Image classification data set "Split_data" (Lagoon6/Chrome_Data_Dashboard_pj on GitHub). Class labels (4): dent augmentation, dent side augmentation, OK data, side augmentation.

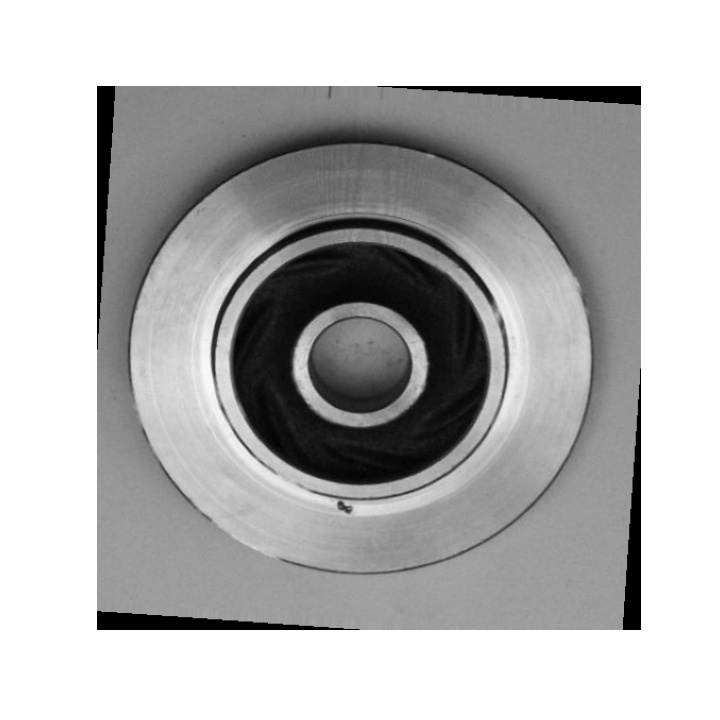
Label: dent augmentation

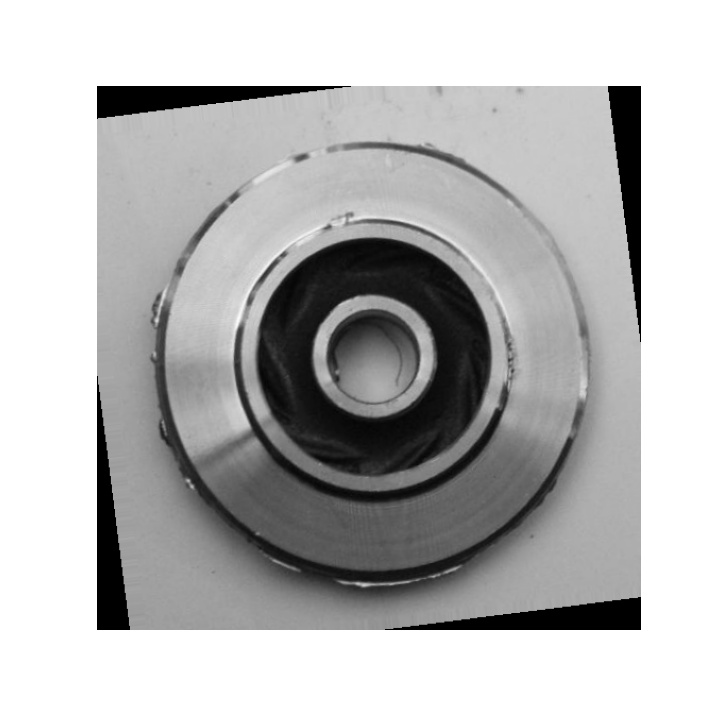
Label: side augmentation

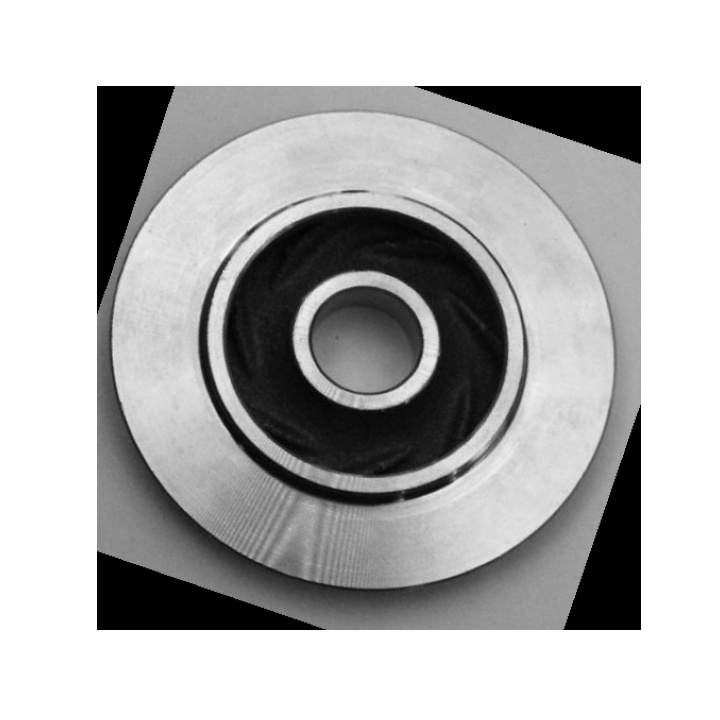
Label: OK data

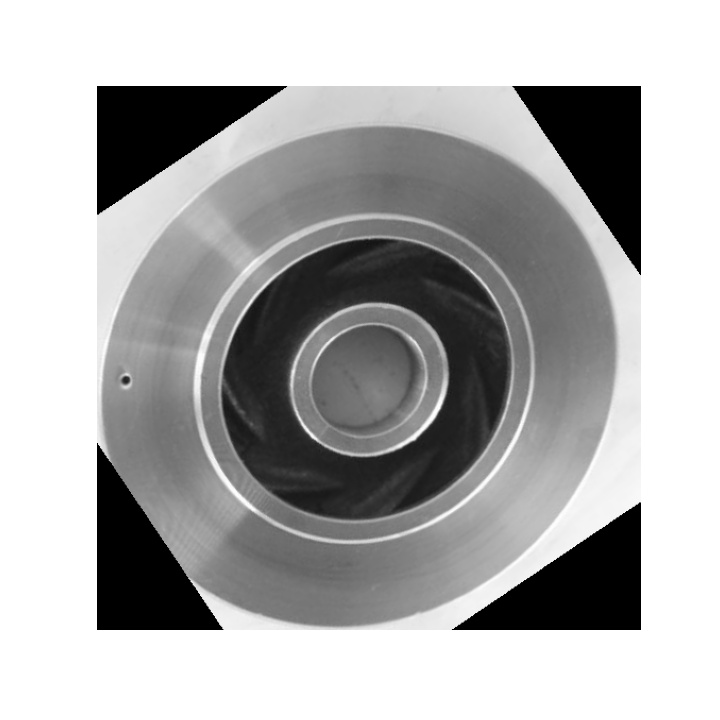
Label: dent augmentation

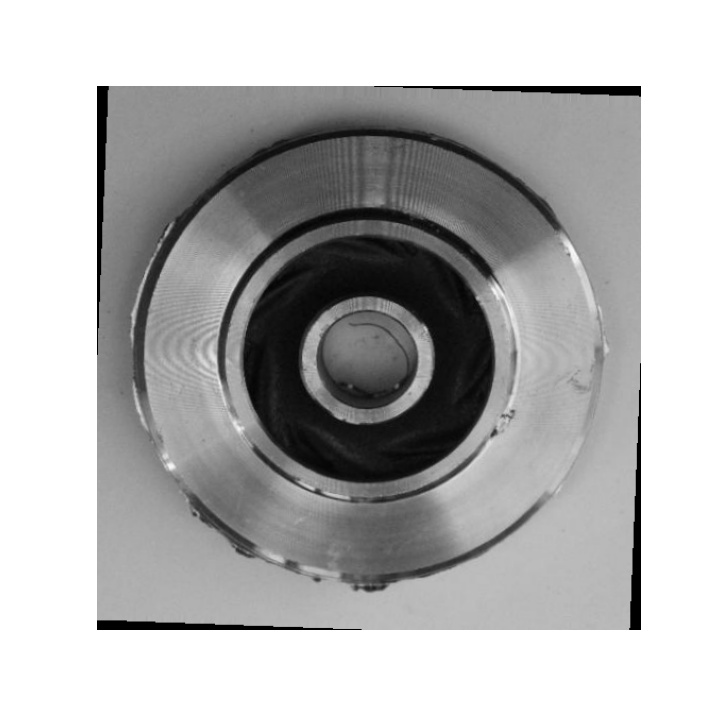
Label: dent side augmentation

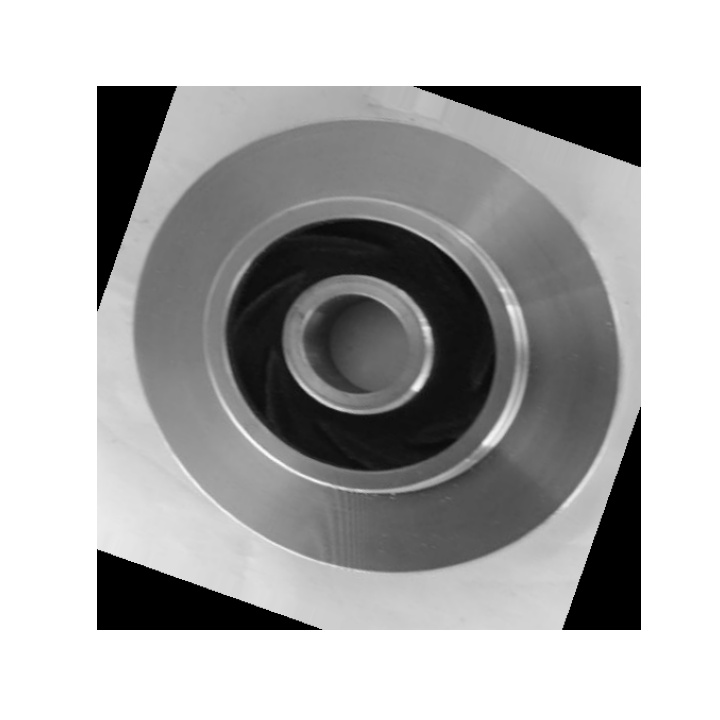
Label: OK data
